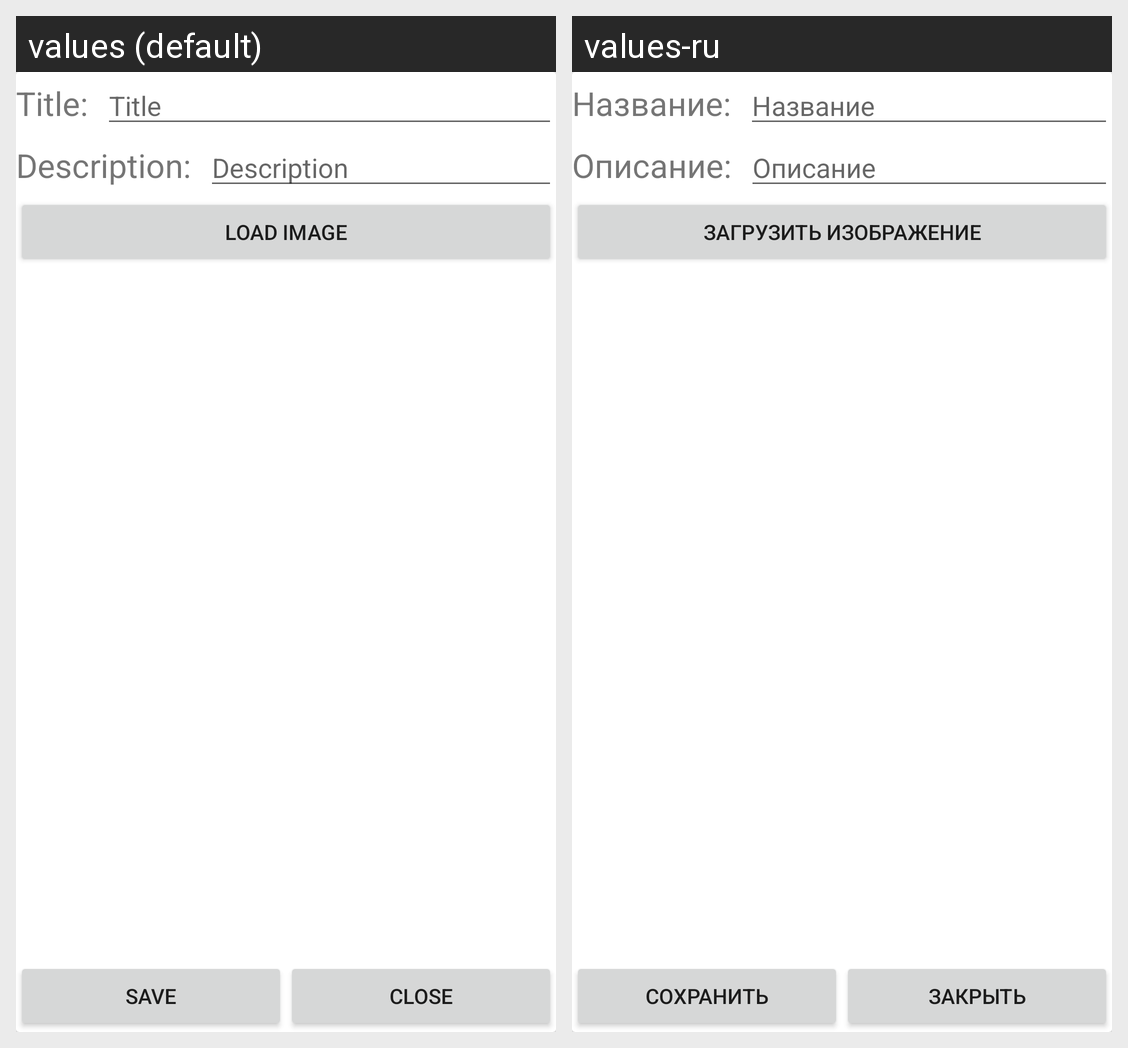

Translations of the strings shown on this Android screen, per locale in the grid:
Android screen res/layout/activity_add_new_card.xml rendered under 2 locales, left to right: values (default), values-ru. Device: Nexus 5 (rendered at 1080×1920; each locale shown at half size, 540×960, under a caption strip naming it); theme AppTheme.
Strings drawn on this screen, with the default value and each locale's value (text and hints the layout hard-codes, and strings that could not be matched under every locale, appear in the picture but are not listed):

title
  values: Title:
  values-ru: Название:

enter_name_of_card
  values: Title
  values-ru: Название

description
  values: Description:
  values-ru: Описание:

description_of_card
  values: Description
  values-ru: Описание

load_image_from_gallery
  values: Load image
  values-ru: Загрузить изображение

save
  values: Save
  values-ru: Сохранить

close
  values: Close
  values-ru: Закрыть
